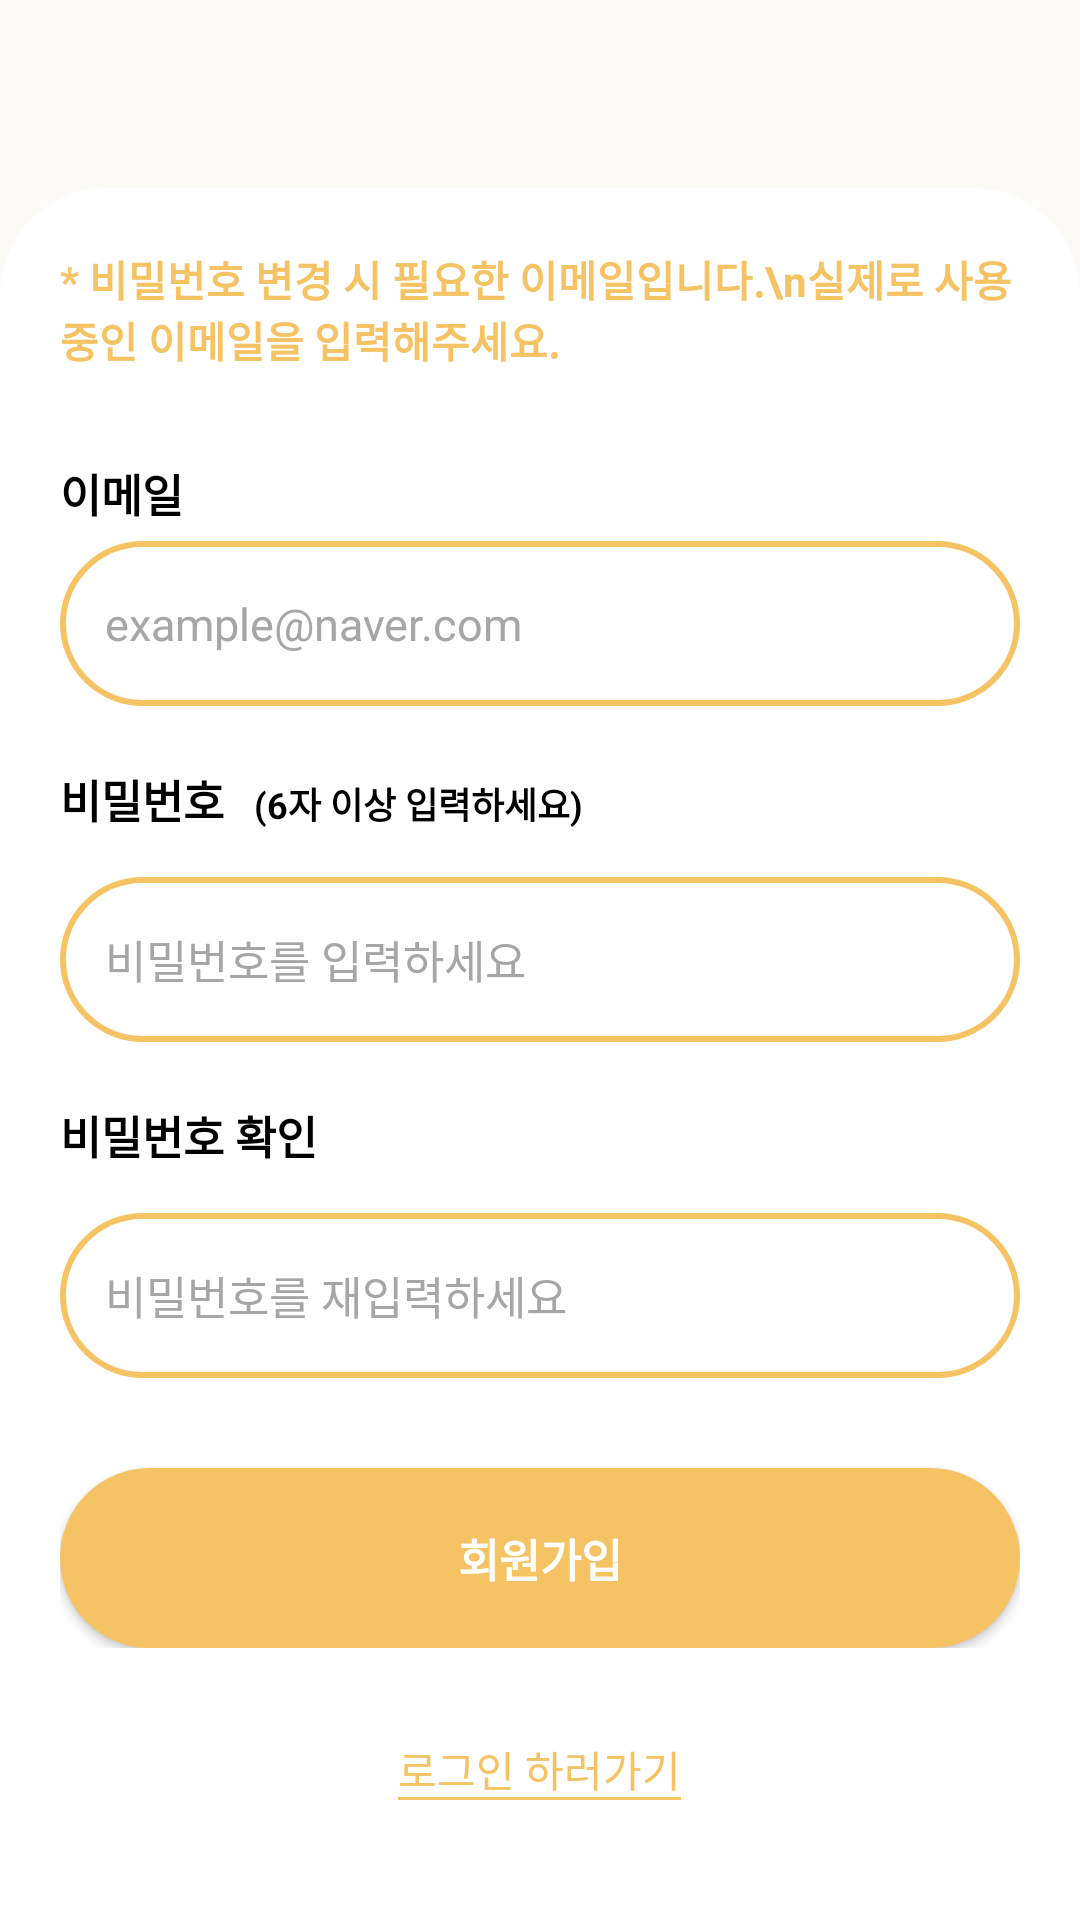

Write the Android layout XML for this screen, with the resource values it uses.
<!-- AndroidManifest.xml: application theme AppTheme -->
<!-- res/layout/sign_up.xml -->
<?xml version="1.0" encoding="utf-8"?>
<LinearLayout xmlns:android="http://schemas.android.com/apk/res/android"
    android:layout_width="match_parent"
    android:layout_height="match_parent"
    android:orientation="vertical">


    <View
        android:layout_width="0dp"
        android:layout_height="0dp"
        android:layout_weight="1" />

    <LinearLayout
        android:layout_width="match_parent"
        android:layout_height="wrap_content"
        android:layout_gravity="bottom"
        android:background="@drawable/main_calview"
        android:gravity="center"
        android:orientation="vertical"
        android:padding="20dp">

        <TextView
            android:layout_width="match_parent"
            android:layout_height="wrap_content"
            android:layout_marginBottom="10dp"
            android:text="* 비밀번호 변경 시 필요한 이메일입니다.\n실제로 사용 중인 이메일을 입력해주세요."
            android:textColor="@color/bright_yellow"
            android:textStyle="bold" />

        <LinearLayout
            android:layout_width="match_parent"
            android:layout_height="wrap_content"
            android:layout_marginTop="20dp"
            android:orientation="horizontal">

            <TextView
                android:layout_width="wrap_content"
                android:layout_height="wrap_content"
                android:text="이메일"
                android:textColor="@color/black"
                android:textSize="15sp"
                android:textStyle="bold" />


            <TextView
                android:id="@+id/emailCheck"
                android:layout_width="wrap_content"
                android:layout_height="wrap_content"
                android:layout_marginStart="10dp"
                android:text="✔"
                android:textSize="15sp"
                android:visibility="gone" />
        </LinearLayout>

        <LinearLayout
            android:layout_width="match_parent"
            android:layout_height="wrap_content"
            android:layout_marginTop="5dp"
            android:orientation="vertical">


            <EditText
                android:id="@+id/userEmail"
                android:layout_width="match_parent"
                android:layout_height="55dp"
                android:background="@drawable/edittext_bg"
                android:hint="example@naver.com"
                android:inputType="textEmailAddress"
                android:paddingStart="15dp"
                android:textColor="@color/black"
                android:textColorHint="#A6A6A6"
                android:textSize="15sp" />

        </LinearLayout>

        <LinearLayout
            android:layout_width="match_parent"
            android:layout_height="wrap_content"
            android:layout_marginTop="20dp"
            android:orientation="horizontal">

            <TextView
                android:layout_width="wrap_content"
                android:layout_height="wrap_content"
                android:text="비밀번호"
                android:textColor="@color/black"
                android:textSize="15sp"
                android:textStyle="bold" />

            <TextView
                android:layout_width="wrap_content"
                android:layout_height="wrap_content"
                android:layout_marginLeft="10dp"
                android:text="(6자 이상 입력하세요)"
                android:textColor="@color/black"
                android:textSize="12sp"
                android:textStyle="bold" />

            <TextView
                android:id="@+id/pwCheck"
                android:layout_width="wrap_content"
                android:layout_height="wrap_content"
                android:layout_marginStart="10dp"
                android:text="✔"
                android:textSize="15sp"
                android:visibility="gone" />
        </LinearLayout>

        <LinearLayout
            android:layout_width="match_parent"
            android:layout_height="wrap_content"
            android:layout_marginTop="15dp"
            android:orientation="vertical">

            <EditText
                android:id="@+id/userPW"
                android:layout_width="match_parent"
                android:layout_height="55dp"
                android:background="@drawable/edittext_bg"
                android:hint="비밀번호를 입력하세요"
                android:inputType="textPassword"
                android:paddingStart="15dp"
                android:textColor="@color/black"
                android:textColorHint="#A6A6A6"
                android:textSize="15sp" />

        </LinearLayout>

        <LinearLayout
            android:layout_width="match_parent"
            android:layout_height="wrap_content"
            android:layout_marginTop="20dp"
            android:orientation="horizontal">

            <TextView
                android:layout_width="wrap_content"
                android:layout_height="wrap_content"
                android:text="비밀번호 확인"
                android:textColor="@color/black"
                android:textSize="15sp"
                android:textStyle="bold" />

            <TextView
                android:id="@+id/pw_confirmCheck"
                android:layout_width="wrap_content"
                android:layout_height="wrap_content"
                android:layout_marginStart="10dp"
                android:text="✔"
                android:textSize="15sp"
                android:visibility="gone" />
        </LinearLayout>

        <LinearLayout
            android:layout_width="match_parent"
            android:layout_height="wrap_content"
            android:layout_marginTop="15dp"
            android:orientation="vertical">

            <EditText
                android:id="@+id/userPW_confirm"
                android:layout_width="match_parent"
                android:layout_height="55dp"
                android:background="@drawable/edittext_bg"
                android:hint="비밀번호를 재입력하세요"
                android:inputType="textPassword"
                android:paddingStart="15dp"
                android:textColor="@color/black"
                android:textColorHint="#A6A6A6"
                android:textSize="15sp" />


            <Button
                android:id="@+id/signUp_btn"
                android:layout_width="match_parent"
                android:layout_height="60dp"
                android:layout_marginTop="30dp"
                android:background="@drawable/button_bg"
                android:onClick="signUpComplete"
                android:text="회원가입"
                android:textColor="@color/white"
                android:textSize="15sp"
                android:textStyle="bold" />
        </LinearLayout>

        <TextView
            android:id="@+id/signIn"
            android:layout_width="wrap_content"
            android:layout_height="wrap_content"
            android:layout_marginTop="30dp"
            android:layout_marginBottom="20dp"
            android:background="@drawable/textlines"
            android:onClick="signUp"
            android:text="로그인 하러가기"
            android:textColor="@color/bright_yellow"
            android:textSize="14sp" />


    </LinearLayout>
</LinearLayout>
<!-- resources referenced by this layout -->
<resources>
  <color name="black">#FF000000</color>
  <color name="bright_yellow">#F5C364</color>
  <color name="white">#FFFFFFFF</color>
  <!-- drawable button_bg (drawable) -->
  <?xml version="1.0" encoding="utf-8"?>
  <shape xmlns:android="http://schemas.android.com/apk/res/android">
      <solid android:color="@color/bright_yellow" />
      <stroke
          android:width="2dp"
          android:color="#F5C364" />
      <corners android:radius="50dp" />
      <padding
          android:bottom="0dp"
          android:left="0dp"
          android:right="0dp"
          android:top="0dp" />
  </shape>
  <!-- drawable edittext_bg (drawable) -->
  <?xml version="1.0" encoding="utf-8"?>
  <shape xmlns:android="http://schemas.android.com/apk/res/android">
      <solid android:color="#FFFFFF" />
      <stroke
          android:width="2dp"
          android:color="@color/bright_yellow" />
      <corners android:radius="50dp" />
      <padding
          android:bottom="0dp"
          android:left="0dp"
          android:right="0dp"
          android:top="0dp" />
  
  </shape>
  <!-- drawable main_calview (drawable) -->
  <?xml version="1.0" encoding="utf-8"?>
  <shape xmlns:android="http://schemas.android.com/apk/res/android"
      android:padding="10dp"
      android:shape="rectangle" >
      <solid android:color="@color/white" />
  
      <corners
          android:topLeftRadius="35dp"
          android:elevation="50dp"
          android:topRightRadius="35dp" />
      <stroke
          android:width="1dp"
          android:elevation="150dp"
          android:color="@color/white" />
  
  </shape>
  <!-- drawable textlines (drawable) -->
  <layer-list xmlns:android="http://schemas.android.com/apk/res/android">
  
      <item
          android:left="-2dp"
          android:right="-2dp"
          android:top="-2dp">
          <shape android:shape="rectangle">
              <solid android:color="@android:color/transparent" />
  
              <stroke
                  android:width="1dp"
                  android:color="@color/bright_yellow"/>
          </shape>
      </item>
  
  </layer-list>
  <style name="AppTheme" parent="Theme.MaterialComponents.Light.NoActionBar">
          
          <item name="colorPrimary">@color/bright_yellow</item>
          <item name="colorPrimaryVariant">@color/black</item>
          <item name="colorOnPrimary">@color/light_yellow</item>
          
          <item name="colorSecondary">@color/teal_200</item>
          <item name="colorSecondaryVariant">@color/representative</item>
          <item name="colorOnSecondary">@color/black</item>
          
          <item name="android:statusBarColor" tools:targetApi="l">?attr/colorPrimaryVariant</item>
          
          <item name="android:windowActionBar">false</item>
          <item name="windowNoTitle">true</item>
          <item name="bottomSheetDialogTheme">@style/AppBottomSheetDialogTheme</item>
  
  
  
          <item name="android:windowBackground">@color/light_yellow</item>
  
      </style>
  <color name="light_yellow">#FCFBF7</color>
  <color name="teal_200">#FF03DAC5</color>
  <color name="representative">#F5FAFF</color>
  <style name="AppBottomSheetDialogTheme" parent="Theme.Design.Light.BottomSheetDialog">
          <item name="bottomSheetStyle">@style/AppModalStyle</item>
      </style>
  <style name="AppModalStyle" parent="Widget.Design.BottomSheet.Modal">
  
      </style>
</resources>
